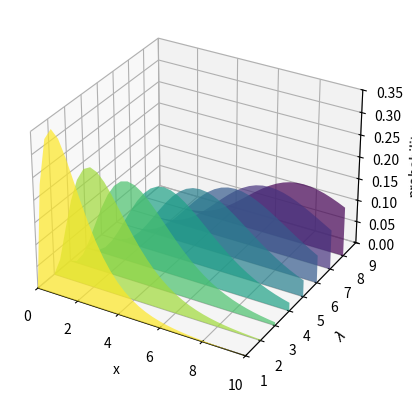

The script that saved this image:



from matplotlib.collections import PolyCollection
import matplotlib.pyplot as plt
import numpy as np
from scipy.stats import poisson

# Fixing random state for reproducibility
np.random.seed(19680801)

def polygon_under_graph(x, y):
    """
    Construct the vertex list which defines the polygon filling the space under
    the (x, y) line graph. This assumes x is in ascending order.
    """
    return [(x[0], 0.), *zip(x, y), (x[-1], 0.)]

# Create a 3D plot
ax = plt.figure().add_subplot(projection='3d')

# Generate x values and a range of lambda values
x = np.linspace(0., 10., 31)
lambdas = range(1, 9)

# Generate the vertex list for each polygon under the line graph
verts = [polygon_under_graph(x, poisson.pmf(l, x)) for l in lambdas]

# Generate face colors for each polygon using the 'viridis_r' colormap
facecolors = plt.colormaps['viridis_r'](np.linspace(0, 1, len(verts)))

# Create a PolyCollection object with the vertex lists and face colors
poly = PolyCollection(verts, facecolors=facecolors, alpha=.7)

# Add the PolyCollection to the plot with the corresponding lambda values
ax.add_collection3d(poly, zs=lambdas, zdir='y')

# Set the limits and labels for the plot
ax.set(xlim=(0, 10), ylim=(1, 9), zlim=(0, 0.35),
       xlabel='x', ylabel=r'$\lambda$', zlabel='probability')

# Display the plot
plt.show()
